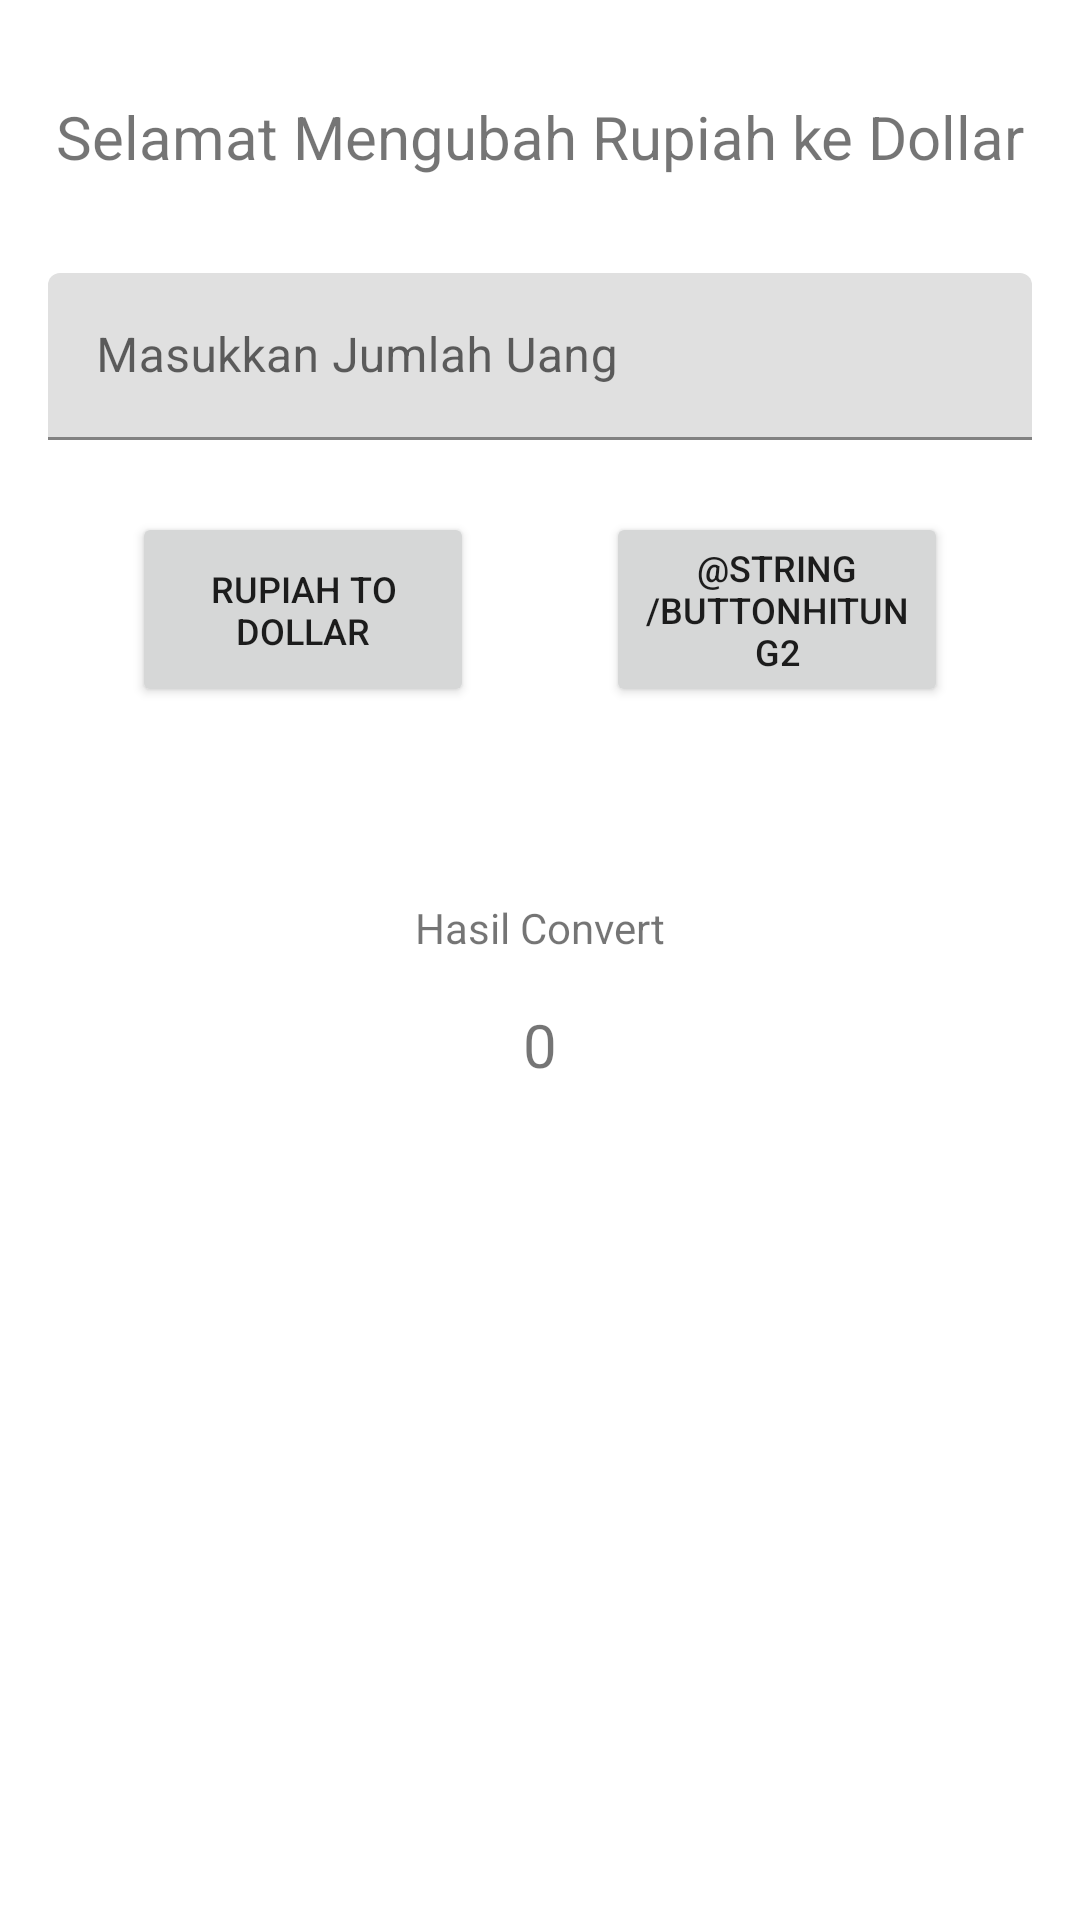

Here is an Android app screen rendered from its layout file. Give the layout XML and the strings, colors and styles it references.
<!-- AndroidManifest.xml: application theme Theme.AssesmentMObpro -->
<!-- res/layout/activity_main.xml -->
<?xml version="1.0" encoding="utf-8"?>
<androidx.constraintlayout.widget.ConstraintLayout xmlns:android="http://schemas.android.com/apk/res/android"
    xmlns:app="http://schemas.android.com/apk/res-auto"
    xmlns:tools="http://schemas.android.com/tools"
    android:layout_width="match_parent"
    android:layout_height="match_parent"
    tools:context=".MainActivity">

    <TextView
        android:id="@+id/textViewJudul"
        android:layout_width="wrap_content"
        android:layout_height="wrap_content"
        android:layout_marginTop="32dp"
        android:text="@string/textViewJudul"
        android:textSize="20sp"
        app:layout_constraintEnd_toEndOf="parent"
        app:layout_constraintStart_toStartOf="parent"
        app:layout_constraintTop_toTopOf="parent" />

    












    <Button
        android:id="@+id/buttonHitung"
        android:layout_width="114dp"
        android:layout_height="65dp"
        android:layout_marginTop="24dp"
        android:text="@string/buttonHitung"
        android:textSize="12sp"
        app:layout_constraintEnd_toStartOf="@+id/buttonHitung2"
        app:layout_constraintStart_toStartOf="parent"
        app:layout_constraintTop_toBottomOf="@+id/inputanNilai" />

    <Button
        android:id="@+id/buttonHitung2"
        android:layout_width="114dp"
        android:layout_height="65dp"
        android:text="@string/buttonHitung2"
        android:textSize="12sp"
        app:layout_constraintEnd_toEndOf="parent"
        app:layout_constraintHorizontal_bias="0.5"
        app:layout_constraintStart_toEndOf="@+id/buttonHitung"
        app:layout_constraintTop_toTopOf="@+id/buttonHitung" />

    <View
        android:id="@+id/view2"
        android:layout_width="415dp"
        android:layout_height="2dp"
        android:layout_marginTop="32dp"
        android:visibility="visible"
        app:layout_constraintEnd_toEndOf="parent"
        app:layout_constraintStart_toStartOf="parent"
        app:layout_constraintTop_toBottomOf="@+id/buttonHitung" />

    <TextView
        android:id="@+id/textViewHasil"
        android:layout_width="wrap_content"
        android:layout_height="wrap_content"
        android:layout_marginTop="30dp"
        android:text="@string/textViewHasil"
        app:layout_constraintEnd_toEndOf="parent"
        app:layout_constraintStart_toStartOf="parent"
        app:layout_constraintTop_toBottomOf="@+id/view2" />

    <TextView
        android:id="@+id/textHasil"
        android:layout_width="wrap_content"
        android:layout_height="wrap_content"
        android:layout_marginTop="16dp"
        android:text="0"
        android:textSize="20sp"
        app:layout_constraintEnd_toEndOf="parent"
        app:layout_constraintStart_toStartOf="parent"
        app:layout_constraintTop_toBottomOf="@+id/textViewHasil" />

    <com.google.android.material.textfield.TextInputLayout
        android:id="@+id/inputanNilai"
        android:layout_width="match_parent"
        android:layout_height="wrap_content"
        android:layout_marginStart="16dp"
        android:layout_marginTop="32dp"
        android:layout_marginEnd="16dp"
        app:layout_constraintEnd_toEndOf="parent"
        app:layout_constraintStart_toStartOf="parent"
        app:layout_constraintTop_toBottomOf="@+id/textViewJudul">

        <com.google.android.material.textfield.TextInputEditText
            android:id="@+id/inputanJumlahUang"
            android:layout_width="match_parent"
            android:layout_height="wrap_content"
            android:hint="@string/inputanRupiah"
            android:inputType="number"/>

    </com.google.android.material.textfield.TextInputLayout>

</androidx.constraintlayout.widget.ConstraintLayout>
<!-- resources referenced by this layout -->
<resources>
  <string name="buttonHitung">Rupiah to Dollar</string>
  <string name="inputanRupiah">Masukkan Jumlah Uang</string>
  <string name="textViewHasil">Hasil Convert</string>
  <string name="textViewJudul">Selamat Mengubah Rupiah ke Dollar</string>
  <style name="Theme.AssesmentMObpro" parent="Theme.MaterialComponents.DayNight.DarkActionBar">
          
          <item name="colorPrimary">@color/greenMarl</item>
          <item name="colorPrimaryVariant">@color/purple_700</item>
          <item name="colorOnPrimary">@color/white</item>
          
          <item name="colorSecondary">@color/teal_200</item>
          <item name="colorSecondaryVariant">@color/teal_700</item>
          <item name="colorOnSecondary">@color/black</item>
          
          <item name="android:statusBarColor">?attr/colorPrimaryVariant</item>
          
      </style>
  <color name="greenMarl">#01851a</color>
  <color name="purple_700">#FF3700B3</color>
  <color name="white">#FFFFFFFF</color>
  <color name="teal_200">#FF03DAC5</color>
  <color name="teal_700">#FF018786</color>
  <color name="black">#FF000000</color>
</resources>
